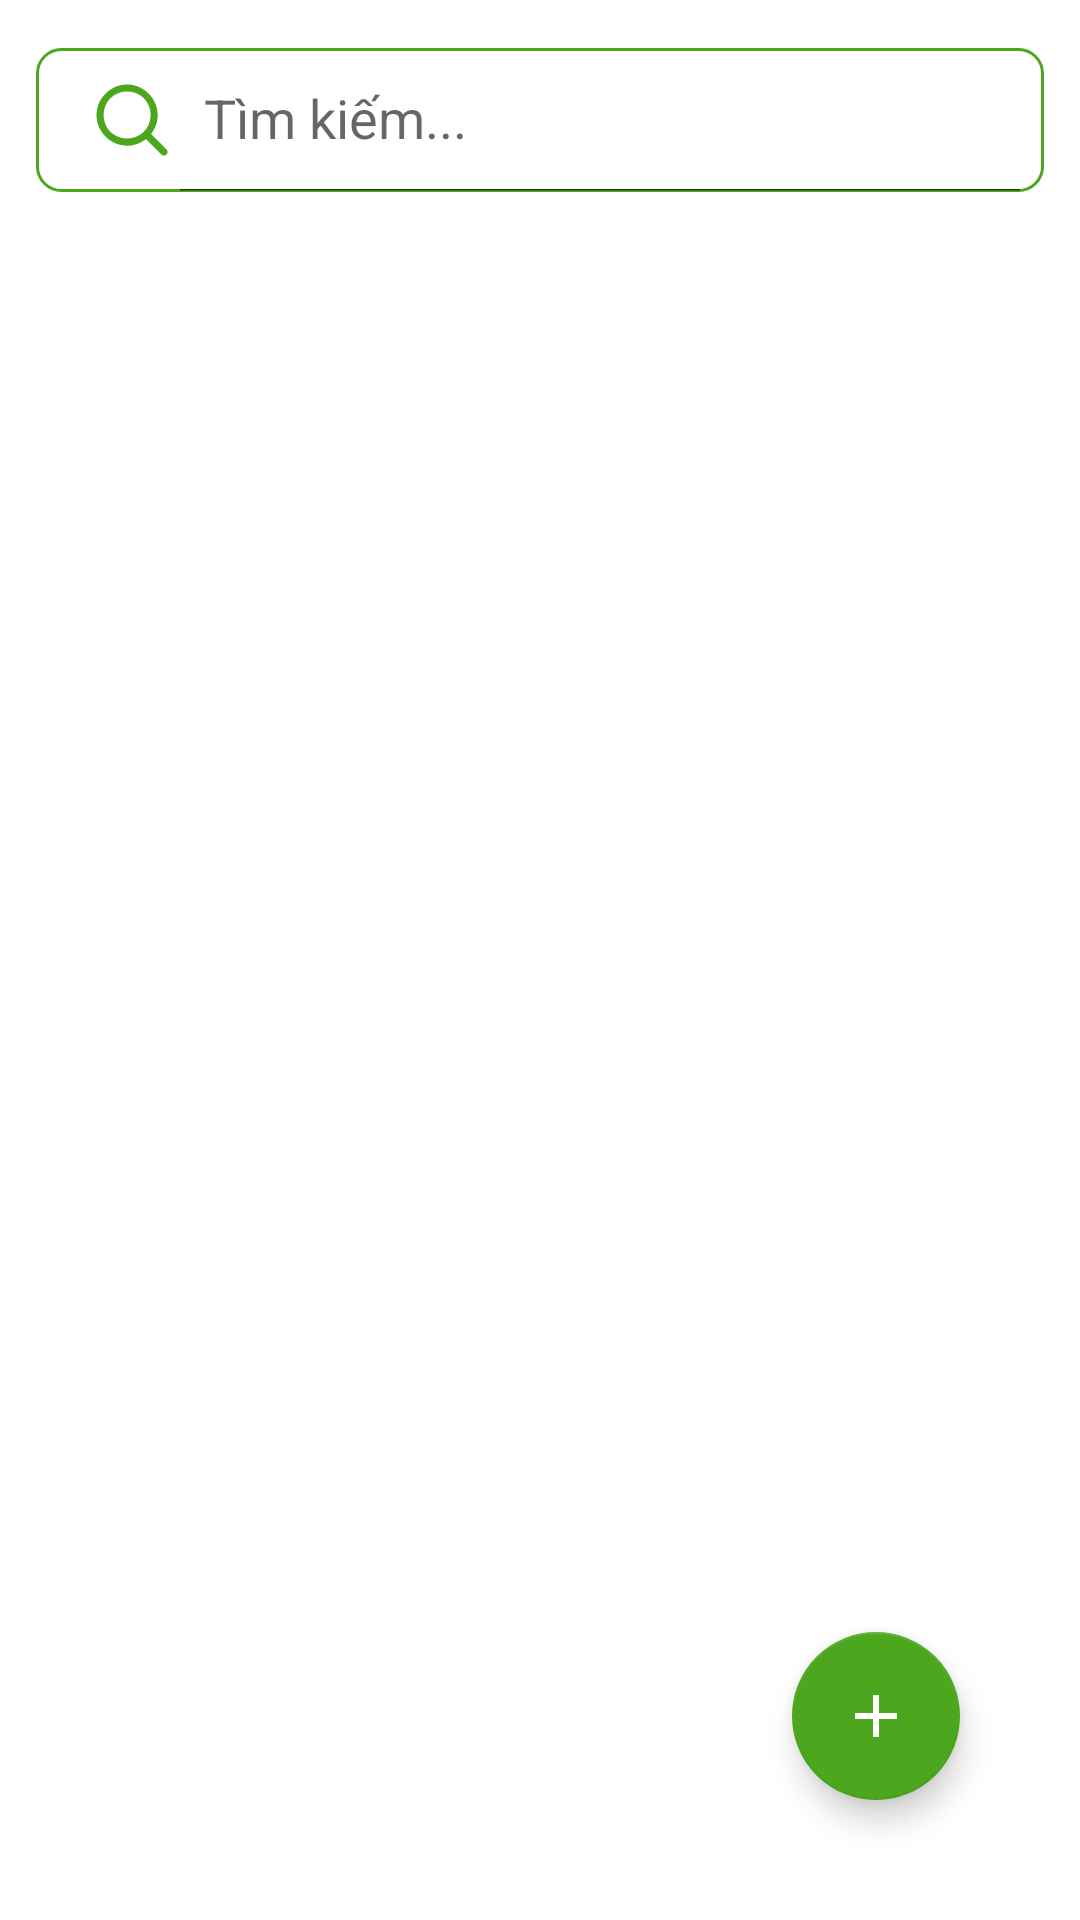

Layout XML and referenced resources for this Android screen:
<!-- AndroidManifest.xml: application theme Theme.Trifarm_app -->
<!-- res/layout/activity_product_recycler_view.xml -->
<?xml version="1.0" encoding="utf-8"?>
<RelativeLayout xmlns:android="http://schemas.android.com/apk/res/android"
    xmlns:app="http://schemas.android.com/apk/res-auto"
    xmlns:tools="http://schemas.android.com/tools"
    android:layout_width="match_parent"
    android:layout_height="match_parent"
    tools:context=".srceen.Product_RecyclerView">

    <androidx.appcompat.widget.SearchView
        android:id="@+id/search"
        android:layout_width="match_parent"
        android:layout_height="wrap_content"
        android:layout_marginStart="12dp"
        android:layout_marginTop="16dp"
        android:layout_marginEnd="12dp"
        android:background="@drawable/d_green_boder"
        android:focusable="false"
        app:closeIcon="@drawable/baseline_clear_24"
        app:iconifiedByDefault="false"
        app:queryHint="Tìm kiếm..."
        app:searchHintIcon="@null"
        app:searchIcon="@drawable/i_search_icon_green" />


    <androidx.recyclerview.widget.RecyclerView
        android:id="@+id/recyclerView"
        android:layout_width="match_parent"
        android:layout_height="match_parent"
        android:layout_below="@id/search"
        android:layout_marginTop="10dp"
        android:scrollbars="vertical" />

    <com.google.android.material.floatingactionbutton.FloatingActionButton
        android:id="@+id/btn_add"
        android:layout_width="wrap_content"
        android:layout_height="wrap_content"
        android:layout_alignParentRight="true"
        android:layout_alignParentBottom="true"
        android:layout_marginStart="40dp"
        android:layout_marginTop="40dp"
        android:layout_marginEnd="40dp"
        android:layout_marginBottom="40dp"
        android:backgroundTint="@color/green_2"
        android:src="@drawable/baseline_add_24"
        app:tint="@color/white" />
</RelativeLayout>
<!-- resources referenced by this layout -->
<resources>
  <color name="green_2">#4CA71E</color>
  <color name="white">#FFFFFFFF</color>
  <!-- drawable baseline_add_24 (drawable) -->
  <vector android:height="24dp" android:tint="#89BF3F"
      android:viewportHeight="24" android:viewportWidth="24"
      android:width="24dp" xmlns:android="http://schemas.android.com/apk/res/android">
      <path android:fillColor="@android:color/white" android:pathData="M19,13h-6v6h-2v-6H5v-2h6V5h2v6h6v2z"/>
  </vector>
  <!-- drawable baseline_clear_24 (drawable) -->
  <vector android:height="24dp" android:tint="@color/green_2"
      android:viewportHeight="24" android:viewportWidth="24"
      android:width="24dp" xmlns:android="http://schemas.android.com/apk/res/android">
      <path android:fillColor="@android:color/white" android:pathData="M19,6.41L17.59,5 12,10.59 6.41,5 5,6.41 10.59,12 5,17.59 6.41,19 12,13.41 17.59,19 19,17.59 13.41,12z"/>
  </vector>
  <!-- drawable d_green_boder (drawable) -->
  <?xml version="1.0" encoding="utf-8"?>
  <shape xmlns:android="http://schemas.android.com/apk/res/android"
      android:shape="rectangle">
  
      <stroke
          android:width="1dp"
          android:color="@color/green_2"/>
      <corners
          android:radius="8dp"/>
  
  </shape>
  <!-- drawable i_search_icon_green (drawable) -->
  <vector xmlns:android="http://schemas.android.com/apk/res/android"
      android:width="800dp"
      android:height="800dp"
      android:viewportWidth="24"
      android:viewportHeight="24">
    <path
        android:pathData="M10.77,18.3C9.281,18.3 7.825,17.858 6.587,17.031C5.348,16.204 4.383,15.028 3.813,13.652C3.243,12.276 3.094,10.762 3.385,9.301C3.675,7.84 4.392,6.499 5.445,5.445C6.499,4.392 7.84,3.675 9.301,3.385C10.762,3.094 12.276,3.243 13.652,3.813C15.028,4.383 16.204,5.348 17.031,6.587C17.858,7.825 18.3,9.281 18.3,10.77C18.3,11.759 18.105,12.738 17.727,13.652C17.348,14.565 16.794,15.395 16.094,16.094C15.395,16.794 14.565,17.348 13.652,17.727C12.738,18.105 11.759,18.3 10.77,18.3ZM10.77,4.75C9.583,4.75 8.423,5.102 7.437,5.761C6.45,6.42 5.681,7.358 5.227,8.454C4.773,9.55 4.654,10.757 4.885,11.92C5.117,13.084 5.688,14.153 6.527,14.993C7.366,15.832 8.436,16.403 9.599,16.635C10.763,16.866 11.97,16.747 13.066,16.293C14.162,15.839 15.099,15.07 15.759,14.083C16.418,13.097 16.77,11.937 16.77,10.75C16.77,9.159 16.138,7.633 15.013,6.507C13.887,5.382 12.361,4.75 10.77,4.75Z"
        android:fillColor="@color/green_2"
        android:strokeColor="@color/green_2"
        />
    <path
        android:pathData="M20,20.75C19.902,20.75 19.804,20.731 19.713,20.693C19.622,20.656 19.539,20.6 19.47,20.53L15.34,16.4C15.208,16.258 15.135,16.07 15.139,15.875C15.142,15.681 15.221,15.496 15.358,15.358C15.496,15.221 15.681,15.142 15.875,15.139C16.07,15.135 16.258,15.208 16.4,15.34L20.53,19.47C20.67,19.611 20.749,19.801 20.749,20C20.749,20.199 20.67,20.389 20.53,20.53C20.461,20.6 20.378,20.656 20.287,20.693C20.196,20.731 20.098,20.75 20,20.75Z"
        android:fillColor="@color/green_2"
        android:strokeWidth="0.3"
        android:strokeColor="@color/green_2"
        />
  </vector>
  <style name="Theme.Trifarm_app" parent="Theme.MaterialComponents.DayNight.NoActionBar">
          
          <item name="colorPrimary">@color/green_2</item>
          <item name="colorPrimaryVariant">@color/white</item>
          <item name="colorOnPrimary">@color/black</item>
          
          <item name="colorSecondary">@color/green_2</item>
          <item name="colorSecondaryVariant">@color/green_2</item>
          <item name="colorOnSecondary">@color/black</item>
          
          <item name="android:statusBarColor">@color/white</item>
          <item name="android:windowLightStatusBar">true</item>
  
  
          
      </style>
  <color name="black">#FF000000</color>
</resources>
